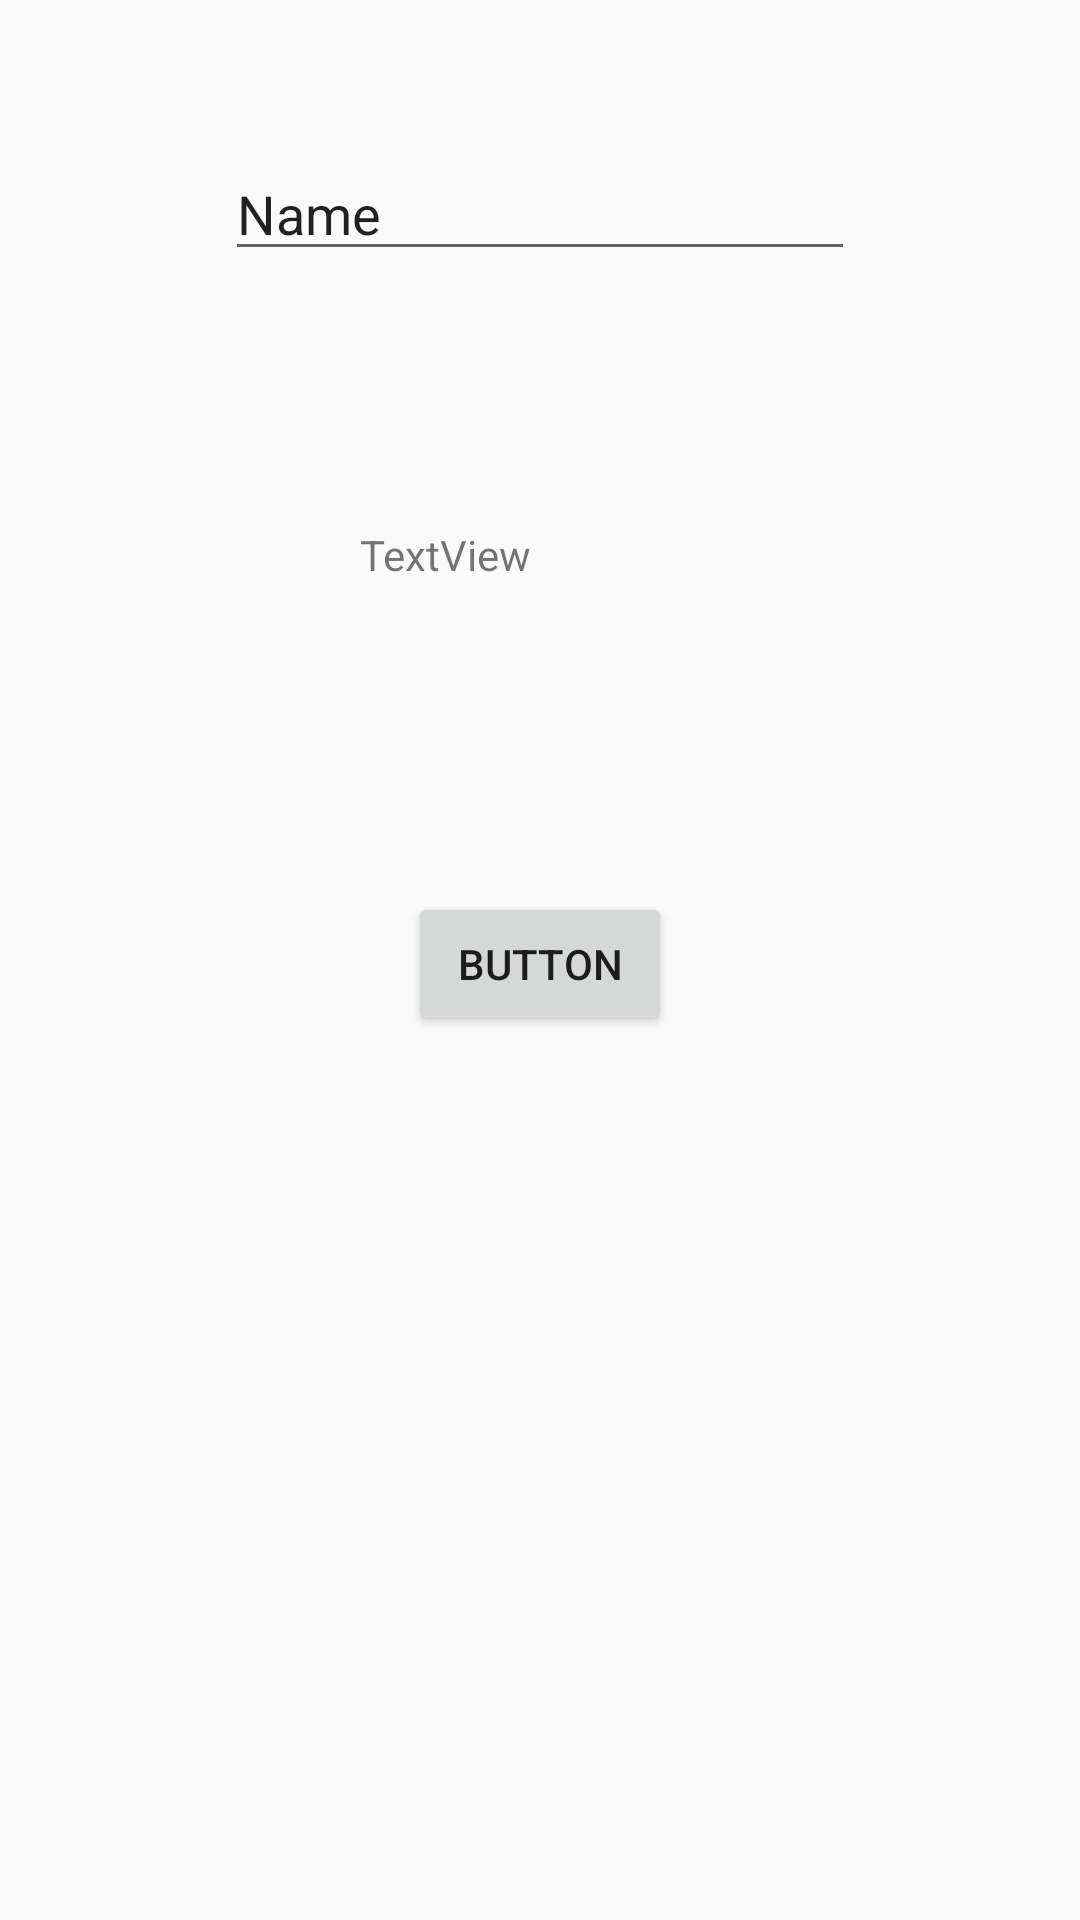

Write the Android layout XML for this screen, with the resource values it uses.
<!-- AndroidManifest.xml: application theme AppTheme -->
<!-- res/layout/activity_database.xml -->
<?xml version="1.0" encoding="utf-8"?>
<RelativeLayout xmlns:android="http://schemas.android.com/apk/res/android"
    xmlns:tools="http://schemas.android.com/tools"
    android:id="@+id/activity_database"
    android:layout_width="match_parent"
    android:layout_height="match_parent"
    android:paddingBottom="@dimen/activity_vertical_margin"
    android:paddingLeft="@dimen/activity_horizontal_margin"
    android:paddingRight="@dimen/activity_horizontal_margin"
    android:paddingTop="@dimen/activity_vertical_margin"
    tools:context="aakarsh.firebase2.database">

    <EditText
        android:layout_width="wrap_content"
        android:layout_height="wrap_content"
        android:inputType="textPersonName"
        android:text="Name"
        android:ems="10"
        android:layout_alignParentTop="true"
        android:layout_centerHorizontal="true"
        android:layout_marginTop="49dp"
        android:id="@+id/writeText" />

    <TextView
        android:text="TextView"
        android:layout_width="wrap_content"
        android:layout_height="wrap_content"
        android:layout_below="@+id/writeText"
        android:layout_alignLeft="@+id/writeText"
        android:layout_alignStart="@+id/writeText"
        android:layout_marginLeft="45dp"
        android:layout_marginStart="45dp"
        android:layout_marginTop="85dp"
        android:id="@+id/showText" />

    <Button
        android:text="Button"
        android:layout_width="wrap_content"
        android:layout_height="wrap_content"
        android:layout_below="@+id/showText"
        android:layout_centerHorizontal="true"
        android:layout_marginTop="103dp"
        android:id="@+id/goButton" />
</RelativeLayout>
<!-- resources referenced by this layout -->
<resources>
  <style name="AppTheme" parent="Theme.AppCompat.Light.DarkActionBar">
          
          <item name="colorPrimary">@color/colorPrimary</item>
          <item name="colorPrimaryDark">@color/colorPrimaryDark</item>
          <item name="colorAccent">@color/colorAccent</item>
      </style>
  <color name="colorPrimary">#3F51B5</color>
  <color name="colorPrimaryDark">#303F9F</color>
  <color name="colorAccent">#FF4081</color>
</resources>
